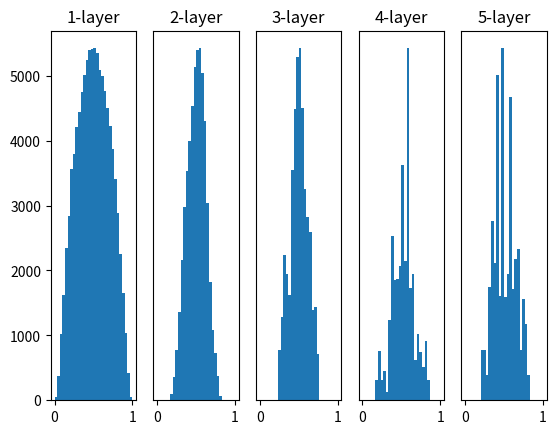

Python code for this plot:
import numpy as np
import matplotlib.pyplot as plt

def sigmoid(x):
    return 1 / (1 + np.exp(-x))

def ReLU(x):
    return np.maximum(0,x)

# 接受一个参数x并返回其双曲正切值
def tanh(x):
    return np.tanh(x)

input_data = np.random.randn(1000, 100) # 1000个数据
node_num = 100 # 各隐藏层的节点（神经元）数
hidden_layer_size = 5 # 隐藏层有5层
activations = {} # 激活值的结果保存在这里

x = input_data

for i in range(hidden_layer_size):
    if i != 0:
        x = activations[i-1]
    
    # w = np.random.randn(node_num, node_num) * 1
    # w = np.random.randn(node_num, node_num) * 0.01
    w = np.random.randn(node_num, node_num) * np.sqrt(1.0 / node_num)
    # w = np.random.randn(node_num, node_num) * np.sqrt(2.0 / node_num)

    a = np.dot(x, w)
    z = sigmoid(a)
    # z = tanh(a)

    activations[i] = z

# 绘制直方图
for i, a in activations.items():
    plt.subplot(1, len(activations), i + 1)
    plt.title(str(i+1) + "-layer")
    if i != 0: plt.yticks([],[]) # 将y轴的刻度标签设置为空
    plt.hist(a.flatten(), 30, range=(0,1)) # 绘制直方图

plt.show()
